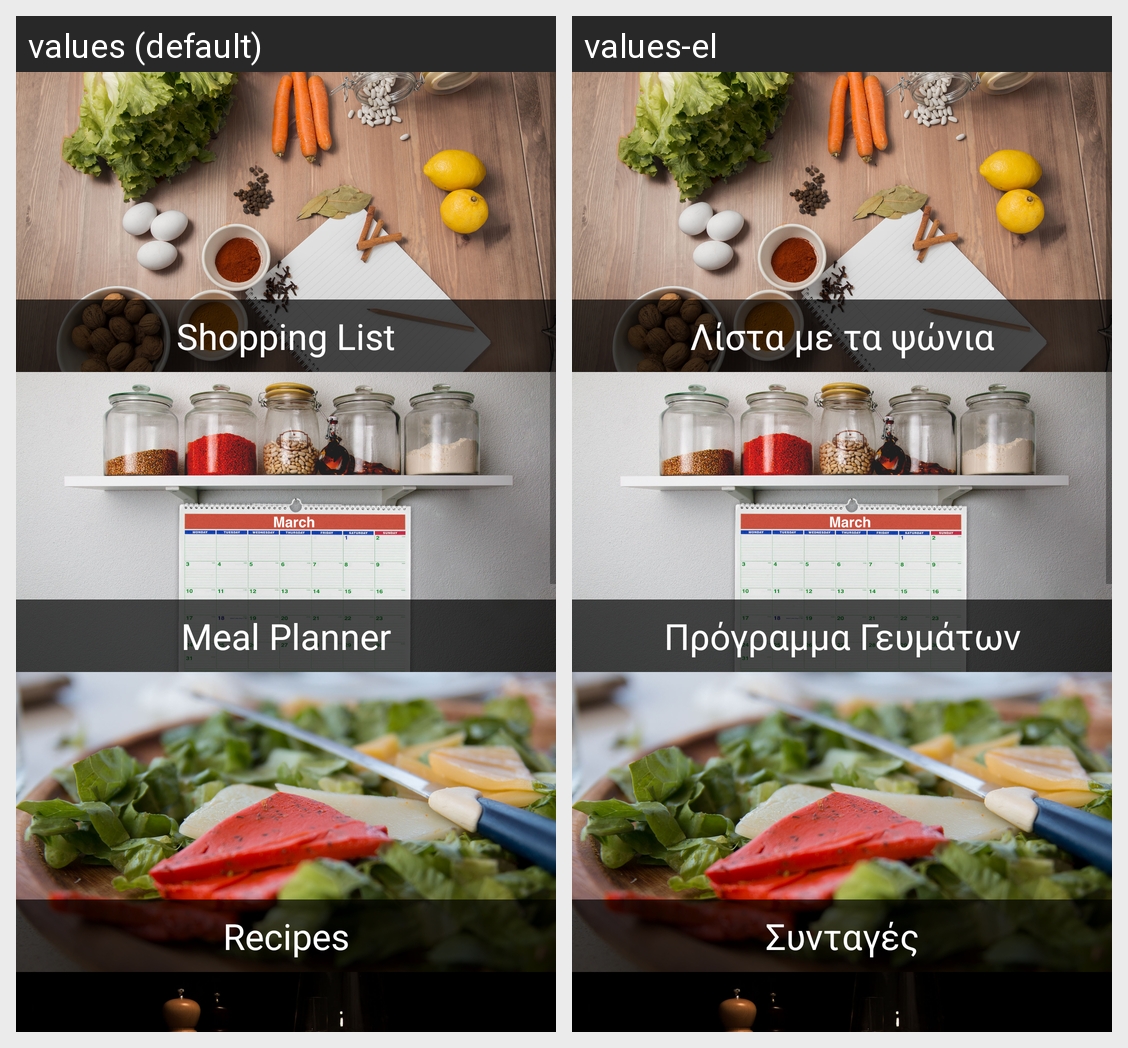

Here is an Android app screen in its default locale and in the app's own translations. Write out the translated-string differences for the strings that appear on this screen.
Android screen res/layout/fragment_main.xml rendered under 2 locales, left to right: values (default), values-el. Device: Nexus 5 (rendered at 1080×1920; each locale shown at half size, 540×960, under a caption strip naming it); theme AppTheme.
Strings drawn on this screen, with the default value and each locale's value (text and hints the layout hard-codes, and strings that could not be matched under every locale, appear in the picture but are not listed):

main_shopping_list
  values: Shopping List
  values-el: Λίστα με τα ψώνια

main_meal_planner
  values: Meal Planner
  values-el: Πρόγραμμα Γευμάτων

main_recipes
  values: Recipes
  values-el: Συνταγές
